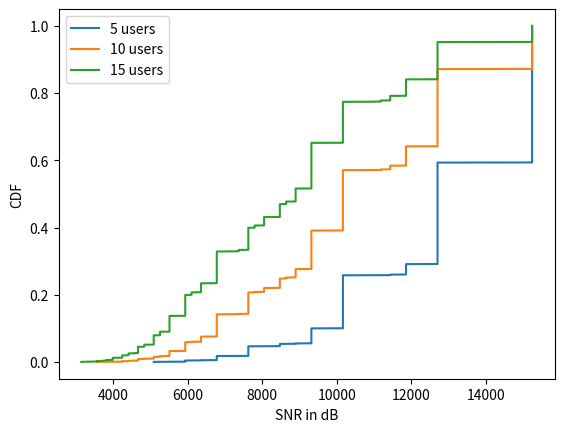

Here is the Python script that generated this plot:
import numpy as np
from math import*
import random
import matplotlib.pyplot as plt

Bandwidth = 90 * 10**6 #90 megahertz

Band = 180 * 10**3 #180 kilohertz

constant = 10 ** -4 #path loss constant

k0 = 10**-17

cover_area_side = 1000

lowest_distance = 10

band_blocks = Bandwidth / Band


"""
[redacted]

    CODIGO MAIS ATUAL!!!!!!!!!!!!!


"""

class System:
    def __init__(self, aps_num, ue_num, cpu_num):
        self.__aps = self.create_aps(aps_num)
        self.__users = self.create_users(ue_num)
        self.__cpus = self.create_cpus(cpu_num)

    def create_aps(self, aps_num):

        if isinstance(aps_num, int):

            dict = {}

            for i in range(aps_num):
                ap = AccessPoint(i)
                dict[ap.id] = ap

            return dict


    def create_users(self, ue_num):

        if isinstance(ue_num, int):

            dict = {}

            for i in range(ue_num):
                x = random.randint(0,1000)
                y = random.randint(0,1000)
                user = User(x, y, i)
                dict[user.id] = user

            return dict



    def create_cpus(self, cpu_num):

        if isinstance(cpu_num, int):

            dict = {}
            for i in range(cpu_num):
                cpu = Cpu(20,20,i)
                dict[cpu.id] = cpu

            return dict





    @property
    def users(self):
        return self.__users

    @property
    def aps(self):
        return self.__aps

    @property
    def cpus(self):
        return self.__cpus




    def set_app_position(self):
        number = np.sqrt(len(self.__aps))

        interval = (cover_area_side / number) / 2

        start_point = interval / 2

        coordinates = []
        for i in range(int(number)):
            for j in range(int(number)):
                x = (j*2 +1) * interval
                y = (i*2 +1) * interval
                coordinates.append([x,y])

        for i in range(len(coordinates)):
            self.__aps[i].x = coordinates[i][0]
            self.__aps[i].y = coordinates[i][1]


    def connection(self):

        """
        connection: VOID
        return: this function walks the self.__aps attribute and calculate the power received
        from the user at each ap, selecting the 3 aps that receive highest power and the user
        keeps to itself a reference of the aps which he is connected to.
        """


        for i in self.__users:
            user = self.__users[i]

            pr_by_aps = {} # the power received from the user K at each L ap

            for j in self.__aps:
                ap = self.__aps[j]

                distance = np.sqrt( (ap.x - user.x)**2 + (ap.y - user.y)**2 )

                if distance < lowest_distance:
                    user.y = 10

                new_distance =  np.sqrt( (ap.x - user.x)**2 + (ap.y - user.y)**2 )

                shadowing = exp(np.random.normal(0,2,1)[0])
                # shadowing log normal random variable

                received_power = shadowing * user.tpower * (constant / (new_distance ** 4 ))

                pr_by_aps[j] = received_power


            higher1 = 0 # auxiliary variable to store the highest power received

            ap1 = None  # auxiliary variable to store the id of the ap that receives the
            # highest received power

            higher2 = 0 # auxiliary variable to store the Second highest power received

            ap2 = None  # auxiliary variable to store the id of the ap that receives the
            # second highest received power

            higher3 = 0 # auxiliary variable to store the Third highest power received

            ap3 = None  # auxiliary variable to store the id of the ap that receives the
            # third highest received power

            for j in pr_by_aps:
                if pr_by_aps[j] > higher1:
                    higher1 = pr_by_aps[j]
                    ap1 = j

            pr_by_aps.pop(ap1)

            for j in pr_by_aps:
                if pr_by_aps[j] > higher2:
                    higher2 = pr_by_aps[j]
                    ap2 = j

            pr_by_aps.pop(ap2)

            for j in pr_by_aps:
                if pr_by_aps[j] > higher3:
                    higher3 = pr_by_aps[j]
                    ap3 = j


            user.aps = [ap1, ap2, ap3]
            self.__aps[ap1].links = [user, higher1]
            self.__aps[ap2].links = [user, higher2]
            self.__aps[ap3].links = [user, higher3]



    def distribution(self):
        for i in self.__aps:
            ap = self.__aps[i]

            cpus_distances = {}
            lowest_distance = 0
            cpu_id = 0

            for j in self.__cpus:
                cpu = self.__cpus[j]

                distance = np.sqrt( (cpu.x - ap.x) ** 2 + (cpu.y - ap.y) **2 )


                cpus_distances[cpu.id] = distance

                if distance < lowest_distance:
                    lowest_distance = distance
                    cpu_id = cpu.id

            self.__cpus[cpu_id].aps = ap

    def schedule(self):
        for i in self.__aps:
            ap = self.__aps[i]

            ue_num = len(ap.links)
            if ue_num == 0:
                pass

            else:
                if int(Bandwidth) % ue_num != 0:
                    each_user_band = (ap.blocks.size // ue_num) * 180 * 10**3
                    for j in ap.links:
                        channel = ap.links[j]
                        channel.band = each_user_band

                else:
                    each_user_band = int(Bandwidth) / ue_num
                    for j in ap.links:
                        channel = ap.links[j]
                        channel.band = each_user_band


    def capacity_experience(self):
        ues_rates = []

        for i in self.__users:
            user = self.__users[i]

            aps = user.aps

            ap1 = self.__aps[aps[0]]
            ap2 = self.__aps[aps[1]]
            ap3 = self.__aps[aps[2]]

            total_power = ap1.links[user.id].power + ap2.links[user.id].power + ap3.links[user.id].power

            total_band = ap1.links[user.id].band + ap2.links[user.id].band + ap3.links[user.id].band

            noise_power = k0 * total_band

            snr = total_band / noise_power

            capacity = total_band * log2(1 + snr)


            ues_rates.append(capacity / 10**6)

        return ues_rates

    def snr_experience(self):
        users_snr = []
        for i in self.__users:
            user = self.__users[i]

            aps = user.aps

            ap1 = self.__aps[aps[0]]
            ap2 = self.__aps[aps[1]]
            ap3 = self.__aps[aps[2]]

            total_power = ap1.links[user.id].power + ap2.links[user.id].power + ap3.links[user.id].power

            total_band = ap1.links[user.id].band + ap2.links[user.id].band + ap3.links[user.id].band

            noise_power = k0 * total_band

            snr = total_power / noise_power

            users_snr.append(snr)

        return users_snr









class Cpu:
    def __init__(self, x, y, id):
        self.__id = id
        self.__x = x
        self.__y = y
        self.__aps = {}

    @property
    def id(self):
        return self.__id

    @property
    def x(self):
        return self.__x

    @property
    def y(self):
        return self.__y

    @property
    def aps(self):
        return self.__aps

    @aps.setter
    def aps(self, ap):
        if isinstance(ap, AccessPoint):
            self.__aps[ap.id] = ap


class AccessPoint:
    def __init__(self, id):
        self.__id = id
        self.__links = {}
        self.__x = 0
        self.__y = 0
        self.__blocks = np.zeros((1,int(band_blocks)))

    @property
    def x(self):
        return self.__x

    @property
    def y(self):
        return self.__y

    @x.setter
    def x(self, value):
        if isinstance(value, float):
            self.__x = value

    @y.setter
    def y(self, value):
        if isinstance(value, float):
            self.__y = value

    @property
    def id(self):
        return self.__id

    @property
    def links(self):
        return self.__links

    @links.setter
    def links(self, value):
        if isinstance(value, list):
            self.__links[value[0].id] = Channel(value[0],value[1])

    @property
    def blocks(self):
        return self.__blocks

    def schedule(self):

        if self.__blocks.size % len(self.__links) != 0:
            each_user_band = self.__blocks.size // len(self.__links)
            for i in self.__links:
                channel = self.__links[i]
                channel.band = each_user_band








class Channel:
    def __init__(self, user, power):
        self.__user = user
        self.__power = power
        self.__id = user.id
        self.__band = None

    @property
    def id(self):
        return self.__id

    @property
    def user(self):
        return self.__user

    @property
    def power(self):
        return self.__power

    @property
    def band(self):
        return self.__band

    @band.setter
    def band(self, value):
        self.__band = value

    @property
    def capacity(self):
        noise_power = self.__band * k0
        snr = self.__power / noise_power
        capacity = self.__band * log2(1 + snr)

        return capacity / 10**6



class User:
    def __init__(self, x, y, id):
        self.__id = id
        self.__x = x
        self.__y = y
        self.__aps = None
        self.__tpower = 1000 # milliwatts

    @property
    def x(self):
        return self.__x

    @x.setter
    def x(self, value):
        self.__x += value

    @property
    def y(self):
        return self.__y

    @y.setter
    def y(self, value):
        self.__y += value

    @property
    def id(self):
        return self.__id

    @property
    def aps(self):
        return self.__aps

    @aps.setter
    def aps(self, value):
        if isinstance(value, list):
            self.__aps = value

    @property
    def tpower(self):
        return self.__tpower



def main():
    users_capacity_5_users= []
    users_snr_5_users = []
    for i in range(1000):
        system = System(36,5,1)
        system.set_app_position()


        system.connection()

        system.schedule()
        users_capacity_5_users.extend(system.capacity_experience())
        users_snr_5_users.extend(system.snr_experience())

    users_capacity_10_users = []
    users_snr_10_users = []

    for i in range(1000):
        system = System(36,10, 1)
        system.set_app_position()
        system.connection()
        system.schedule()
        users_snr_10_users.extend(system.snr_experience())
        users_capacity_10_users.extend(system.capacity_experience())


    users_capacity_15_users = []
    users_snr_15_users = []

    for i in range(1000):
        system = System(36, 15, 1)
        system.set_app_position()
        system.connection()
        system.schedule()
        users_capacity_15_users.extend(system.capacity_experience())
        users_snr_15_users.extend(system.snr_experience())









    #y = np.arange(0, len(users_capacity)) / len(users_capacity)
    x = np.sort(users_capacity_5_users)
    x2 = np.sort(users_capacity_10_users)



    #snr_dB = [10 * log10(users_snr[i]) for i in range(len(users_snr))]
    #x = np.sort(snr_dB)
    #y = np.arange(0, len(snr_dB)) / len(snr_dB)

    plt.xlabel('Channel Capacity in Mbs')
    plt.xlabel('SNR in dB')
    plt.ylabel('CDF')
    plt.plot(np.sort(users_capacity_5_users), np.arange(0, len(users_capacity_5_users)) / len(users_capacity_5_users), label = '5 users')
    plt.plot(np.sort(users_capacity_10_users), np.arange(0, len(users_capacity_10_users)) / len(users_capacity_10_users), label = '10 users')
    plt.plot(np.sort(users_capacity_15_users), np.arange(0, len(users_capacity_15_users)) / len(users_capacity_15_users), label = '15 users')
    plt.legend(loc = 'upper left')
    plt.show()













main()


